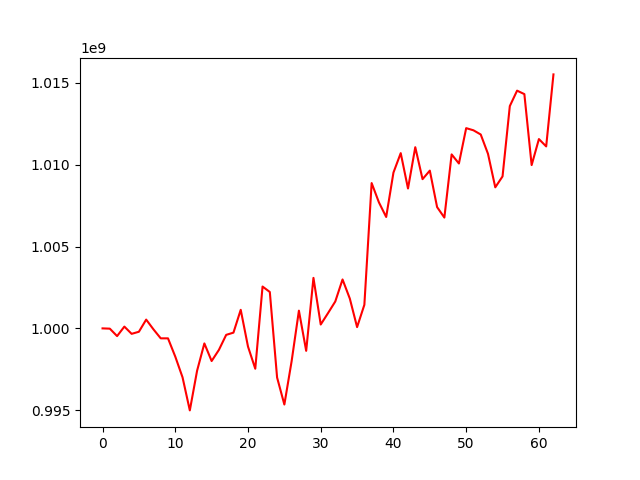

The file beside this chart, header and first rows:
, 0
0, 1000000000
1, 999983408
2, 999528766
3, 1000109086
4, 999666681
5, 999794355
6, 1000536234
7, 999940934
8, 999391619
9, 999390608
10, 998275148
11, 997007981
12, 994987722
13, 997413432
14, 999080651
15, 998005009
16, 998686163
17, 999603493
18, 999740028
19, 1001134043
20, 998887462
21, 997533915
22, 1002557306
23, 1002224167
24, 996997046
25, 995346320
26, 997998244
27, 1001082662
28, 998628709
29, 1003086185
30, 1000236321
31, 1000930855
32, 1001643263
33, 1002989396
34, 1001820581
35, 1000077650
36, 1001441240
37, 1008881009
38, 1007701881
39, 1006807904
40, 1009521846
41, 1010709625
42, 1008547941
43, 1011072407
44, 1009119927
45, 1009641498
46, 1007412857
47, 1006771601
48, 1010632140
49, 1010076098
50, 1012237227
51, 1012105268
52, 1011848895
53, 1010666008
54, 1008620461
55, 1009287578
56, 1013585056
57, 1014528381
58, 1014316324
59, 1009979296
... 3 more rows
